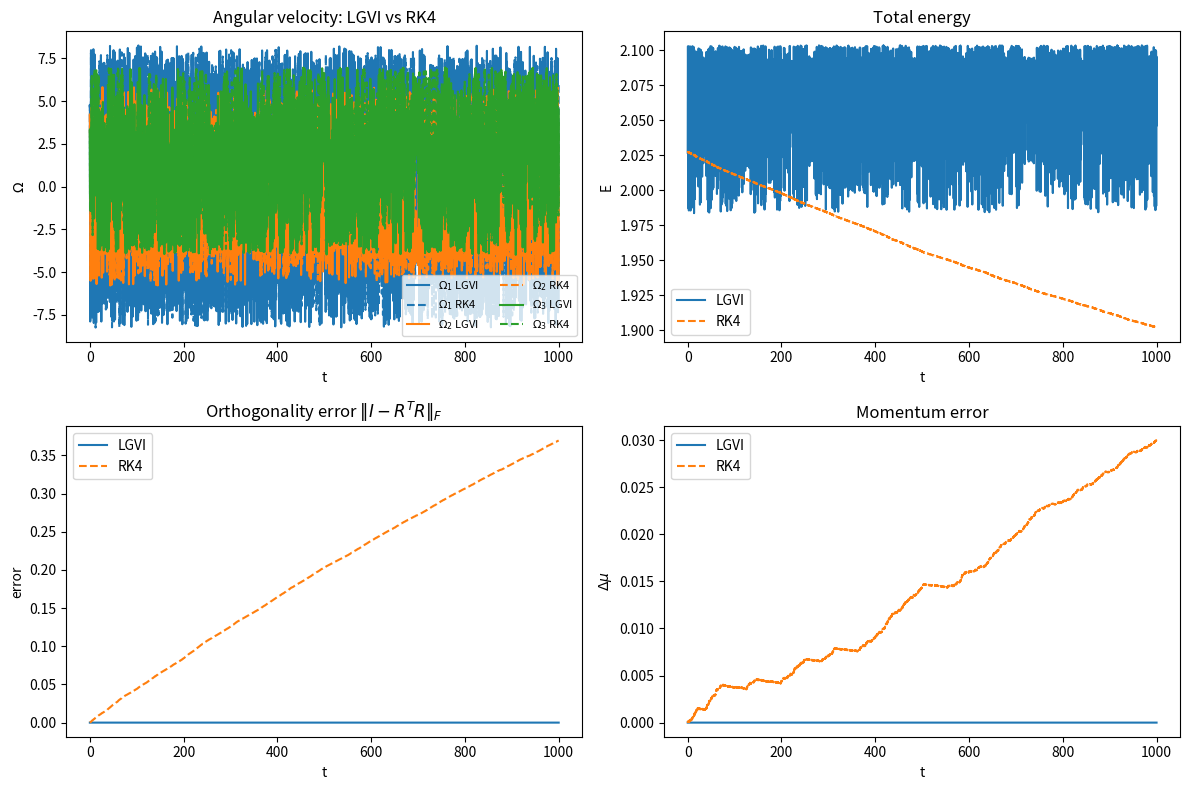
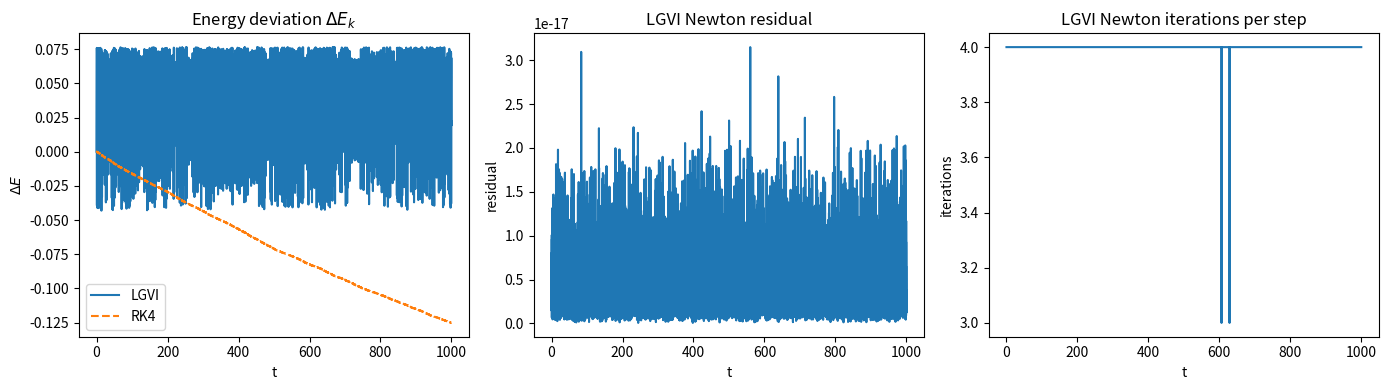

These charts were generated, in order, by the following Python code:
import numpy as np
import matplotlib.pyplot as plt
from numpy.linalg import norm, solve


# =========================
# Basic Lie algebra helpers
# =========================

def hat(v: np.ndarray) -> np.ndarray:
    """Map R^3 -> so(3)."""
    return np.array([
        [0.0,   -v[2],  v[1]],
        [v[2],   0.0,  -v[0]],
        [-v[1],  v[0],  0.0]
    ])


def vee(X: np.ndarray) -> np.ndarray:
    """Map so(3) -> R^3."""
    return np.array([X[2, 1], X[0, 2], X[1, 0]])


# =========================
# Rodrigues formula
# =========================

def rodrigues(f: np.ndarray) -> np.ndarray:
    """
    Rodrigues formula:
        F = I + sin(theta)/theta * f^
              + (1-cos(theta))/theta^2 * (f^)^2
    with theta = ||f||.
    """
    theta = norm(f)
    F = np.eye(3)

    if theta < 1e-12:
        f_hat = hat(f)
        return F + f_hat + 0.5 * (f_hat @ f_hat)

    f_hat = hat(f)
    return (
        np.eye(3)
        + (np.sin(theta) / theta) * f_hat
        + ((1.0 - np.cos(theta)) / theta**2) * (f_hat @ f_hat)
    )


# =========================
# Problem-specific functions
# =========================

def moment(R: np.ndarray, m: float, g: float, rho_c: np.ndarray, e3: np.ndarray) -> np.ndarray:
    """
    M_k = m g rho_c x (R^T e3)
    """
    return m * g * np.cross(rho_c, R.T @ e3)


def potential(R: np.ndarray, m: float, g: float, rho_c: np.ndarray, e3: np.ndarray) -> float:
    """
    Keep sign consistent with your thesis.
    Here:
        U(R) = -m g e3^T R rho_c
    """
    return float(-m * g * (e3 @ (R @ rho_c)))


def energy(R: np.ndarray, Omega: np.ndarray, J: np.ndarray, m: float, g: float,
           rho_c: np.ndarray, e3: np.ndarray) -> float:
    """
    Continuous total energy diagnostic:
        E = 1/2 Omega^T J Omega + U(R)
    """
    T = 0.5 * Omega @ J @ Omega
    U = potential(R, m, g, rho_c, e3)
    return float(T + U)


# =========================
# Lee's vector equation A(f) = 0
# =========================

def A_of_f(f: np.ndarray, a: np.ndarray, J: np.ndarray) -> np.ndarray:
    """
    A(f) = -a + sin(||f||)/||f|| Jf + (1-cos(||f||))/||f||^2 (f x Jf)
    """
    theta = norm(f)
    Jf = J @ f

    if theta < 1e-12:
        # Small-angle expansion:
        # sin(theta)/theta -> 1
        # (1-cos(theta))/theta^2 -> 1/2
        return -a + Jf + 0.5 * np.cross(f, Jf)

    term1 = (np.sin(theta) / theta) * Jf
    term2 = ((1.0 - np.cos(theta)) / theta**2) * np.cross(f, Jf)
    return -a + term1 + term2


def jacobian_A(f: np.ndarray, J: np.ndarray) -> np.ndarray:
    """
    Jacobian from Lee's formula:
    ∇A(f)
      = ((cos||f|| ||f|| - sin||f||)/||f||^3) Jf f^T
        + (sin||f||/||f||) J
        + ((sin||f|| ||f|| - 2(1-cos||f||))/||f||^4) (f x Jf) f^T
        + ((1-cos||f||)/||f||^2) (-hat(Jf) + hat(f) J)

    For very small ||f|| we use the linearization ∇A(0) ≈ J.
    """
    theta = norm(f)

    if theta < 1e-10:
        return J.copy()

    Jf = J @ f
    fxJf = np.cross(f, Jf)

    c1 = (np.cos(theta) * theta - np.sin(theta)) / theta**3
    c2 = np.sin(theta) / theta
    c3 = (np.sin(theta) * theta - 2.0 * (1.0 - np.cos(theta))) / theta**4
    c4 = (1.0 - np.cos(theta)) / theta**2

    term1 = c1 * np.outer(Jf, f)
    term2 = c2 * J
    term3 = c3 * np.outer(fxJf, f)
    term4 = c4 * (-hat(Jf) + hat(f) @ J)

    return term1 + term2 + term3 + term4


# =========================
# Newton solve for f_k
# =========================

def solve_f_newton(a: np.ndarray, J: np.ndarray, f_init: np.ndarray = None,
                   tol: float = 1e-12, max_iter: int = 50) -> tuple[np.ndarray, int, float]:
    """
    Solve A(f) = 0 using Newton iteration:
        f_{i+1} = f_i - [∇A(f_i)]^{-1} A(f_i)

    Initial guess:
      - previous step solution if given
      - otherwise linearized solution J^{-1} a
    """
    if f_init is None:
        f = solve(J, a)
    else:
        f = f_init.copy()

    for it in range(max_iter):
        Af = A_of_f(f, a, J)
        JAf = jacobian_A(f, J)

        delta = solve(JAf, Af)
        f_new = f - delta

        if norm(f_new - f) < tol:
            res = norm(A_of_f(f_new, a, J))
            return f_new, it + 1, res

        f = f_new

    res = norm(A_of_f(f, a, J))
    raise RuntimeError(
        f"Newton iteration did not converge in {max_iter} iterations. Residual={res:.3e}"
    )


# =========================
# One LGVI step
# =========================

def lgvi_step(R_k: np.ndarray, Pi_k: np.ndarray, f_0: np.ndarray,
              J: np.ndarray, h: float, m: float, g: float,
              rho_c: np.ndarray, e3: np.ndarray,
              tol: float = 1e-12, max_iter: int = 50) -> tuple:
    """
    One step using Lee's Newton solve in R^3:
        a_k = h (Pi_k + h/2 M_k)
        solve A(f_k) = 0
        F_k = Rodrigues(f_k)
        R_{k+1} = R_k F_k
        Pi_{k+1} = F_k^T Pi_k + h/2 F_k^T M_k + h/2 M_{k+1}
    """
    M_k = moment(R_k, m, g, rho_c, e3)
    a_k = h * (Pi_k + 0.5 * h * M_k)

    f_k, n_iter, residual = solve_f_newton(
        a=a_k,
        J=J,
        f_init=f_0,
        tol=tol,
        max_iter=max_iter
    )

    F_k = rodrigues(f_k)
    R_k1 = R_k @ F_k
    M_k1 = moment(R_k1, m, g, rho_c, e3)

    Pi_k1 = F_k.T @ Pi_k + 0.5 * h * (F_k.T @ M_k + M_k1)

    # For diagnostics
    Omega_k = solve(J, Pi_k1)

    return R_k1, Pi_k1, F_k, Omega_k, M_k, M_k1, f_k, n_iter, residual


# =========================
# Continuous 3D pendulum RHS for RK4
# =========================

def rk4_rhs(R: np.ndarray, Omega: np.ndarray, J: np.ndarray,
            m: float, g: float, rho_c: np.ndarray, e3: np.ndarray) -> tuple[np.ndarray, np.ndarray]:
    """
    Continuous 3D pendulum equations written as

        R_dot = R * hat(Omega)
        J * Omega_dot = M(R) - Omega x (J Omega)

    where M(R) is taken from the same moment(...) function used in the LGVI code,
    so the sign convention stays consistent with the rest of this script.
    """
    R_dot = R @ hat(Omega)
    Omega_dot = solve(J, moment(R, m, g, rho_c, e3) - np.cross(Omega, J @ Omega))
    return R_dot, Omega_dot


def rk4_step(R: np.ndarray, Omega: np.ndarray, J: np.ndarray, h: float,
             m: float, g: float, rho_c: np.ndarray, e3: np.ndarray) -> tuple[np.ndarray, np.ndarray]:
    """
    Classical explicit RK4 step for the state y = (R, Omega).

    k1 = f(y_n)
    k2 = f(y_n + h/2 k1)
    k3 = f(y_n + h/2 k2)
    k4 = f(y_n + h k3)

    y_{n+1} = y_n + h/6 * (k1 + 2k2 + 2k3 + k4)
    """
    k1_R, k1_Om = rk4_rhs(R, Omega, J, m, g, rho_c, e3)
    k2_R, k2_Om = rk4_rhs(R + 0.5 * h * k1_R, Omega + 0.5 * h * k1_Om, J, m, g, rho_c, e3)
    k3_R, k3_Om = rk4_rhs(R + 0.5 * h * k2_R, Omega + 0.5 * h * k2_Om, J, m, g, rho_c, e3)
    k4_R, k4_Om = rk4_rhs(R + h * k3_R, Omega + h * k3_Om, J, m, g, rho_c, e3)

    R_next = R + (h / 6.0) * (k1_R + 2.0 * k2_R + 2.0 * k3_R + k4_R)
    Omega_next = Omega + (h / 6.0) * (k1_Om + 2.0 * k2_Om + 2.0 * k3_Om + k4_Om)

    return R_next, Omega_next

# =========================
# Main simulation
# =========================

def run_simulation():
    # Parameters from Lee's 3D pendulum example
    m = 1.0
    g = 9.81
    rho_c = np.array([0.0, 0.0, 0.3])
    e3 = np.array([0.0, 0.0, 1.0])
    J = np.diag([0.13, 0.28, 0.17])

    h = 0.05
    tf = 1000.0
    N = int(tf / h)

    # Initial conditions
    R = np.eye(3)
    Omega0 = np.array([4.14, 4.14, 4.14])

    # LGVI initialization
    Pi = J @ Omega0
    a_0 = h * (Pi + 0.5 * h * moment(R, m, g, rho_c, e3))
    f_0 = solve(J, a_0)

    # RK4 initialization
    R_rk = np.eye(3)
    Omega_rk = Omega0.copy()

    # Storage
    t = np.linspace(0.0, tf, N + 1)

    # LGVI histories
    Omega_hist = np.zeros((N, 3))
    E_hist = np.zeros(N)
    mu_hist = np.zeros(N)
    orth_hist = np.zeros(N)
    res_hist = np.zeros(N)
    iter_hist = np.zeros(N)

    # RK4 histories
    Omega_hist_rk = np.zeros((N, 3))
    E_hist_rk = np.zeros(N)
    mu_hist_rk = np.zeros(N)
    orth_hist_rk = np.zeros(N)

    # Initial momentum values
    # LGVI: keep your original discrete momentum diagnostic
    mu0 = float(e3 @ R @ Pi)

    # RK4: use the continuous momentum expression
    mu0_rk = float(e3 @ R_rk @ (J @ Omega_rk))

    for k in range(N):
        # ---- LGVI step ----
        R, Pi, F, Omega, M_k, M_k1, f_0, n_iter, residual = lgvi_step(
            R, Pi, f_0, J, h, m, g, rho_c, e3
        )

        Omega_hist[k, :] = Omega
        E_hist[k] = energy(R, Omega, J, m, g, rho_c, e3)
        mu_hist[k] = float(e3 @ R @ Pi)
        orth_hist[k] = norm(np.eye(3) - R.T @ R, ord="fro")
        res_hist[k] = residual
        iter_hist[k] = n_iter

        # ---- RK4 step ----
        R_rk, Omega_rk = rk4_step(R_rk, Omega_rk, J, h, m, g, rho_c, e3)

        Omega_hist_rk[k, :] = Omega_rk
        E_hist_rk[k] = energy(R_rk, Omega_rk, J, m, g, rho_c, e3)
        mu_hist_rk[k] = float(e3 @ R_rk @ (J @ Omega_rk))
        orth_hist_rk[k] = norm(np.eye(3) - R_rk.T @ R_rk, ord="fro")

    DeltaE = E_hist - E_hist[0]
    DeltaMu = mu_hist - mu0

    DeltaE_rk = E_hist_rk - E_hist_rk[0]
    DeltaMu_rk = mu_hist_rk - mu0_rk

    return (
        t[1:],
        Omega_hist, E_hist, DeltaE, mu_hist, DeltaMu, orth_hist, res_hist, iter_hist,
        Omega_hist_rk, E_hist_rk, DeltaE_rk, mu_hist_rk, DeltaMu_rk, orth_hist_rk
    )


# =========================
# Plotting
# =========================

def make_plots(t,
               Omega_hist, E_hist, DeltaE, mu_hist, DeltaMu, orth_hist, res_hist, iter_hist,
               Omega_hist_rk, E_hist_rk, DeltaE_rk, mu_hist_rk, DeltaMu_rk, orth_hist_rk):

    fig, axs = plt.subplots(2, 2, figsize=(12, 8))

    # Angular velocity comparison
    line1, = axs[0, 0].plot(t, Omega_hist[:, 0], label=r"$\Omega_1$ LGVI")
    axs[0, 0].plot(t, Omega_hist_rk[:, 0], "--", color=line1.get_color(), label=r"$\Omega_1$ RK4")

    line2, = axs[0, 0].plot(t, Omega_hist[:, 1], label=r"$\Omega_2$ LGVI")
    axs[0, 0].plot(t, Omega_hist_rk[:, 1], "--", color=line2.get_color(), label=r"$\Omega_2$ RK4")

    line3, = axs[0, 0].plot(t, Omega_hist[:, 2], label=r"$\Omega_3$ LGVI")
    axs[0, 0].plot(t, Omega_hist_rk[:, 2], "--", color=line3.get_color(), label=r"$\Omega_3$ RK4")

    axs[0, 0].set_title("Angular velocity: LGVI vs RK4")
    axs[0, 0].set_xlabel("t")
    axs[0, 0].set_ylabel(r"$\Omega$")
    axs[0, 0].legend(fontsize=8, ncol=2)

    # Total energy comparison
    axs[0, 1].plot(t, E_hist, label="LGVI")
    axs[0, 1].plot(t, E_hist_rk, "--", label="RK4")
    axs[0, 1].set_title("Total energy")
    axs[0, 1].set_xlabel("t")
    axs[0, 1].set_ylabel("E")
    axs[0, 1].legend()

    # Orthogonality error comparison
    axs[1, 0].plot(t, orth_hist, label="LGVI")
    axs[1, 0].plot(t, orth_hist_rk, "--", label="RK4")
    axs[1, 0].set_title(r"Orthogonality error $\|I - R^T R\|_F$")
    axs[1, 0].set_xlabel("t")
    axs[1, 0].set_ylabel("error")
    axs[1, 0].legend()

    # Momentum error comparison
    axs[1, 1].plot(t, DeltaMu, label="LGVI")
    axs[1, 1].plot(t, DeltaMu_rk, "--", label="RK4")
    axs[1, 1].set_title(r"Momentum error")
    axs[1, 1].set_xlabel("t")
    axs[1, 1].set_ylabel(r"$\Delta \mu$")
    axs[1, 1].legend()

    fig.tight_layout()
    plt.show()

    fig2, axs2 = plt.subplots(1, 3, figsize=(14, 4))

    axs2[0].plot(t, DeltaE, label="LGVI")
    axs2[0].plot(t, DeltaE_rk, "--", label="RK4")
    axs2[0].set_title(r"Energy deviation $\Delta E_k$")
    axs2[0].set_xlabel("t")
    axs2[0].set_ylabel(r"$\Delta E$")
    axs2[0].legend()

    axs2[1].plot(t, res_hist)
    axs2[1].set_title("LGVI Newton residual")
    axs2[1].set_xlabel("t")
    axs2[1].set_ylabel("residual")

    axs2[2].plot(t, iter_hist)
    axs2[2].set_title("LGVI Newton iterations per step")
    axs2[2].set_xlabel("t")
    axs2[2].set_ylabel("iterations")

    fig2.tight_layout()
    plt.show()


if __name__ == "__main__":
    (
        t,
        Omega_hist, E_hist, DeltaE, mu_hist, DeltaMu, orth_hist, res_hist, iter_hist,
        Omega_hist_rk, E_hist_rk, DeltaE_rk, mu_hist_rk, DeltaMu_rk, orth_hist_rk
    ) = run_simulation()

    make_plots(
        t,
        Omega_hist, E_hist, DeltaE, mu_hist, DeltaMu, orth_hist, res_hist, iter_hist,
        Omega_hist_rk, E_hist_rk, DeltaE_rk, mu_hist_rk, DeltaMu_rk, orth_hist_rk
    )

    print("----- LGVI -----")
    print("Final orthogonality error:", orth_hist[-1])
    print("Max orthogonality error:", np.max(orth_hist))
    print("Max |DeltaMu|:", np.max(np.abs(DeltaMu)))
    print("Max |DeltaE|:", np.max(np.abs(DeltaE)))
    print("Max Newton residual:", np.max(res_hist))
    print("Max Newton iterations:", np.max(iter_hist))

    print("\n----- RK4 -----")
    print("Final orthogonality error:", orth_hist_rk[-1])
    print("Max orthogonality error:", np.max(orth_hist_rk))
    print("Max |DeltaMu|:", np.max(np.abs(DeltaMu_rk)))
    print("Max |DeltaE|:", np.max(np.abs(DeltaE_rk)))
